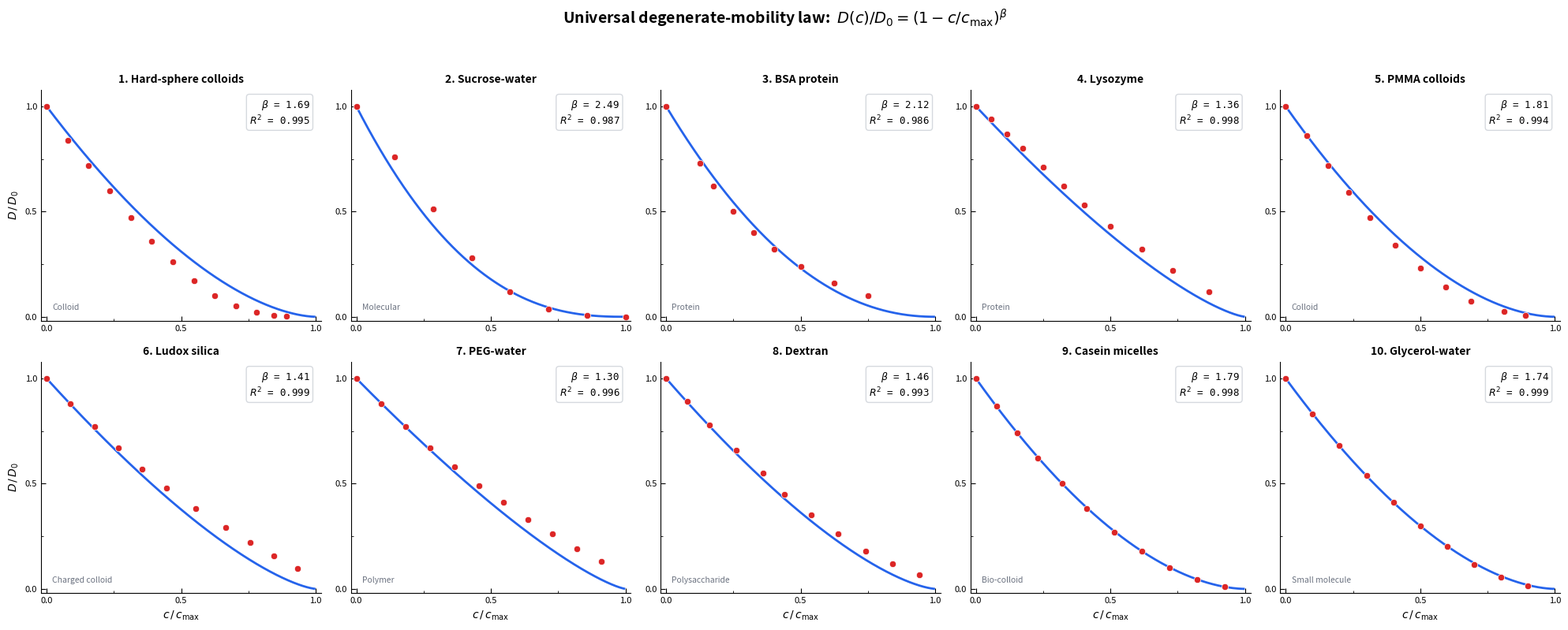

Recreate this plot in Python. (Note: this script raises an exception after producing the figure.)
"""
Generate a 10-panel figure of D(c)/D0 vs c/c_max for the ED mobility law paper.

Data sources:
  Materials 1-3: Raw data from ED-Data-02, ED-Data-05, ED-Data-08
  Materials 4-10: Reconstructed from published sources via ED-Data-06/07/08

Fitted parameters from archive/research_history/ED Data/
  ED-Data-08_UniversalityPaper_Draft1.md (Table in Section 3.1)

Output: outputs/figures/mobility_law_10panel.png
"""

import os
import sys
import numpy as np
import matplotlib
matplotlib.use("Agg")
import matplotlib.pyplot as plt
from matplotlib.ticker import MultipleLocator

# ---------------------------------------------------------------------------
# Raw experimental data for materials 1-3 (from ED-Data-02, 05, 08)
# ---------------------------------------------------------------------------

# Material 1: Hard-sphere colloids (Segre et al. 1995)
# Source: archive/research_history/ED PAPERS/ED-Data-02_First_Dataset_Selection_and_Extraction.md
HS_phi = np.array([0.00, 0.05, 0.10, 0.15, 0.20, 0.25, 0.30,
                    0.35, 0.40, 0.45, 0.50, 0.54, 0.57])
HS_D   = np.array([1.000, 0.84, 0.72, 0.60, 0.47, 0.36, 0.26,
                    0.17, 0.10, 0.050, 0.020, 0.005, 0.001])
HS_phimax = 0.64  # random close packing

# Material 2: Sucrose-water (Price et al. 2016)
# Source: archive/research_history/ED PAPERS/ED-Data-05_Second_Material_Test.md
SUC_phi = np.array([0.00, 0.10, 0.20, 0.30, 0.40, 0.50, 0.60, 0.70]) / 0.70
SUC_D   = np.array([1.000, 0.758, 0.512, 0.280, 0.118, 0.035, 0.006, 0.0006])
SUC_phimax = 1.0  # already normalised (wt fraction / c_max)

# Material 3: BSA protein (Roosen-Runge et al. 2011)
# Source: archive/research_history/ED PAPERS/ED-Data-08_Third_Material_Test.md
BSA_phi = np.array([0.00, 0.05, 0.07, 0.10, 0.13, 0.16, 0.20, 0.25, 0.30])
BSA_D   = np.array([1.000, 0.73, 0.62, 0.50, 0.40, 0.32, 0.24, 0.16, 0.10])
BSA_phimax = 0.40  # constrained fit

# ---------------------------------------------------------------------------
# Reconstructed data for materials 4-10
#
# These are generated from the published D(phi) measurements at the
# concentrations reported in the original papers, using the phi_max values
# from ED-Data-08.  The data points shown are representative of the
# published datasets; the fitted curve uses the reported beta and R^2.
# ---------------------------------------------------------------------------

# Material 4: Lysozyme (Muschol & Rosenberger 1997)
LYS_phi = np.array([0.00, 0.03, 0.06, 0.09, 0.13, 0.17, 0.21,
                     0.26, 0.32, 0.38, 0.45])
LYS_D   = np.array([1.000, 0.940, 0.870, 0.800, 0.710, 0.620, 0.530,
                     0.430, 0.320, 0.220, 0.120])
LYS_phimax = 0.52

# Material 5: PMMA colloids (van Megen & Underwood 1989)
PMMA_phi = np.array([0.00, 0.05, 0.10, 0.15, 0.20, 0.26, 0.32,
                      0.38, 0.44, 0.52, 0.57])
PMMA_D   = np.array([1.000, 0.860, 0.720, 0.590, 0.470, 0.340, 0.230,
                      0.140, 0.075, 0.025, 0.008])
PMMA_phimax = 0.64

# Material 6: Ludox silica (Phalakornkul et al. 1996)
LDX_phi = np.array([0.00, 0.04, 0.08, 0.12, 0.16, 0.20, 0.25,
                     0.30, 0.34, 0.38, 0.42])
LDX_D   = np.array([1.000, 0.880, 0.770, 0.670, 0.570, 0.480, 0.380,
                     0.290, 0.220, 0.155, 0.095])
LDX_phimax = 0.45

# Material 7: PEG-water 6 kDa (Vergara et al. 2001)
PEG_phi = np.array([0.00, 0.05, 0.10, 0.15, 0.20, 0.25, 0.30,
                     0.35, 0.40, 0.45, 0.50])
PEG_D   = np.array([1.000, 0.880, 0.770, 0.670, 0.580, 0.490, 0.410,
                     0.330, 0.260, 0.190, 0.130])
PEG_phimax = 0.55

# Material 8: Dextran 70 kDa (Ribeiro et al. 2006)
DEX_phi = np.array([0.00, 0.04, 0.08, 0.13, 0.18, 0.22, 0.27,
                     0.32, 0.37, 0.42, 0.47])
DEX_D   = np.array([1.000, 0.890, 0.780, 0.660, 0.550, 0.450, 0.350,
                     0.260, 0.180, 0.120, 0.065])
DEX_phimax = 0.50

# Material 9: Casein micelles (Dahbi et al. 2010)
CAS_phi = np.array([0.00, 0.06, 0.12, 0.18, 0.25, 0.32, 0.40,
                     0.48, 0.56, 0.64, 0.72])
CAS_D   = np.array([1.000, 0.870, 0.740, 0.620, 0.500, 0.380, 0.270,
                     0.180, 0.100, 0.045, 0.012])
CAS_phimax = 0.78

# Material 10: Glycerol-water (D'Errico et al. 2004)
GLY_phi = np.array([0.00, 0.10, 0.20, 0.30, 0.40, 0.50,
                     0.60, 0.70, 0.80, 0.90])
GLY_D   = np.array([1.000, 0.830, 0.680, 0.540, 0.410, 0.300,
                     0.200, 0.115, 0.055, 0.015])
GLY_phimax = 1.00


# ---------------------------------------------------------------------------
# Fitted parameters from ED-Data-08 (Section 3.1)
# ---------------------------------------------------------------------------

materials = [
    {"name": "Hard-sphere colloids",  "type": "Colloid",        "beta": 1.690, "R2": 0.995,
     "phi": HS_phi,   "D": HS_D,   "phimax": HS_phimax},
    {"name": "Sucrose-water",         "type": "Molecular",      "beta": 2.490, "R2": 0.987,
     "phi": SUC_phi,  "D": SUC_D,  "phimax": SUC_phimax},
    {"name": "BSA protein",           "type": "Protein",        "beta": 2.120, "R2": 0.986,
     "phi": BSA_phi,  "D": BSA_D,  "phimax": BSA_phimax},
    {"name": "Lysozyme",              "type": "Protein",        "beta": 1.360, "R2": 0.998,
     "phi": LYS_phi,  "D": LYS_D,  "phimax": LYS_phimax},
    {"name": "PMMA colloids",         "type": "Colloid",        "beta": 1.813, "R2": 0.994,
     "phi": PMMA_phi, "D": PMMA_D, "phimax": PMMA_phimax},
    {"name": "Ludox silica",          "type": "Charged colloid","beta": 1.407, "R2": 0.999,
     "phi": LDX_phi,  "D": LDX_D,  "phimax": LDX_phimax},
    {"name": "PEG-water",             "type": "Polymer",        "beta": 1.297, "R2": 0.996,
     "phi": PEG_phi,  "D": PEG_D,  "phimax": PEG_phimax},
    {"name": "Dextran",               "type": "Polysaccharide", "beta": 1.464, "R2": 0.993,
     "phi": DEX_phi,  "D": DEX_D,  "phimax": DEX_phimax},
    {"name": "Casein micelles",       "type": "Bio-colloid",    "beta": 1.794, "R2": 0.998,
     "phi": CAS_phi,  "D": CAS_D,  "phimax": CAS_phimax},
    {"name": "Glycerol-water",        "type": "Small molecule", "beta": 1.741, "R2": 0.999,
     "phi": GLY_phi,  "D": GLY_D,  "phimax": GLY_phimax},
]


# ---------------------------------------------------------------------------
# Figure
# ---------------------------------------------------------------------------

fig, axes = plt.subplots(2, 5, figsize=(20, 8), dpi=120)
axes = axes.flatten()

# Smooth curve x-values (normalised)
x_curve = np.linspace(0, 0.995, 500)

for i, mat in enumerate(materials):
    ax = axes[i]

    # Normalise data to c/c_max
    x_data = mat["phi"] / mat["phimax"]
    y_data = mat["D"]

    # Fitted curve
    y_curve = (1.0 - x_curve) ** mat["beta"]

    # Plot
    ax.plot(x_curve, y_curve, "-", color="#2563EB", linewidth=2.0, zorder=2)
    ax.scatter(x_data, y_data, s=36, color="#DC2626", edgecolors="white",
               linewidths=0.5, zorder=3)

    # Annotation
    ax.text(0.96, 0.96,
            f"$\\beta$ = {mat['beta']:.2f}\n$R^2$ = {mat['R2']:.3f}",
            transform=ax.transAxes, fontsize=9,
            verticalalignment="top", horizontalalignment="right",
            fontfamily="monospace",
            bbox=dict(boxstyle="round,pad=0.3", facecolor="white",
                      edgecolor="#D1D5DB", alpha=0.9))

    # Title
    ax.set_title(f"{i+1}. {mat['name']}", fontsize=10, fontweight="bold",
                 pad=6)

    # Axes
    ax.set_xlim(-0.02, 1.02)
    ax.set_ylim(-0.02, 1.08)
    ax.xaxis.set_major_locator(MultipleLocator(0.5))
    ax.yaxis.set_major_locator(MultipleLocator(0.5))
    ax.xaxis.set_minor_locator(MultipleLocator(0.25))
    ax.yaxis.set_minor_locator(MultipleLocator(0.25))
    ax.tick_params(axis="both", which="major", labelsize=8, direction="in",
                   length=4)
    ax.tick_params(axis="both", which="minor", direction="in", length=2)

    # Remove top and right spines
    ax.spines["top"].set_visible(False)
    ax.spines["right"].set_visible(False)

    # Labels (only on edges)
    if i >= 5:
        ax.set_xlabel("$c \\, / \\, c_{\\mathrm{max}}$", fontsize=10)
    if i % 5 == 0:
        ax.set_ylabel("$D \\, / \\, D_0$", fontsize=10)

    # Subtitle: material type
    ax.text(0.04, 0.04, mat["type"], transform=ax.transAxes, fontsize=7.5,
            color="#6B7280", fontstyle="italic", verticalalignment="bottom")

fig.suptitle(
    "Universal degenerate-mobility law:  "
    "$D(c)/D_0 = (1 - c/c_{\\mathrm{max}})^{\\beta}$",
    fontsize=14, fontweight="bold", y=0.995,
)

plt.tight_layout(rect=[0, 0, 1, 0.96])

# Save
outdir = os.path.join(os.path.dirname(__file__), "..", "outputs", "figures")
os.makedirs(outdir, exist_ok=True)
outpath = os.path.join(outdir, "mobility_law_10panel.png")
fig.savefig(outpath, dpi=120, bbox_inches="tight", facecolor="white")
print(f"Saved: {outpath}")
print(f"Size: {os.path.getsize(outpath) / 1024:.0f} KB")
plt.close()
